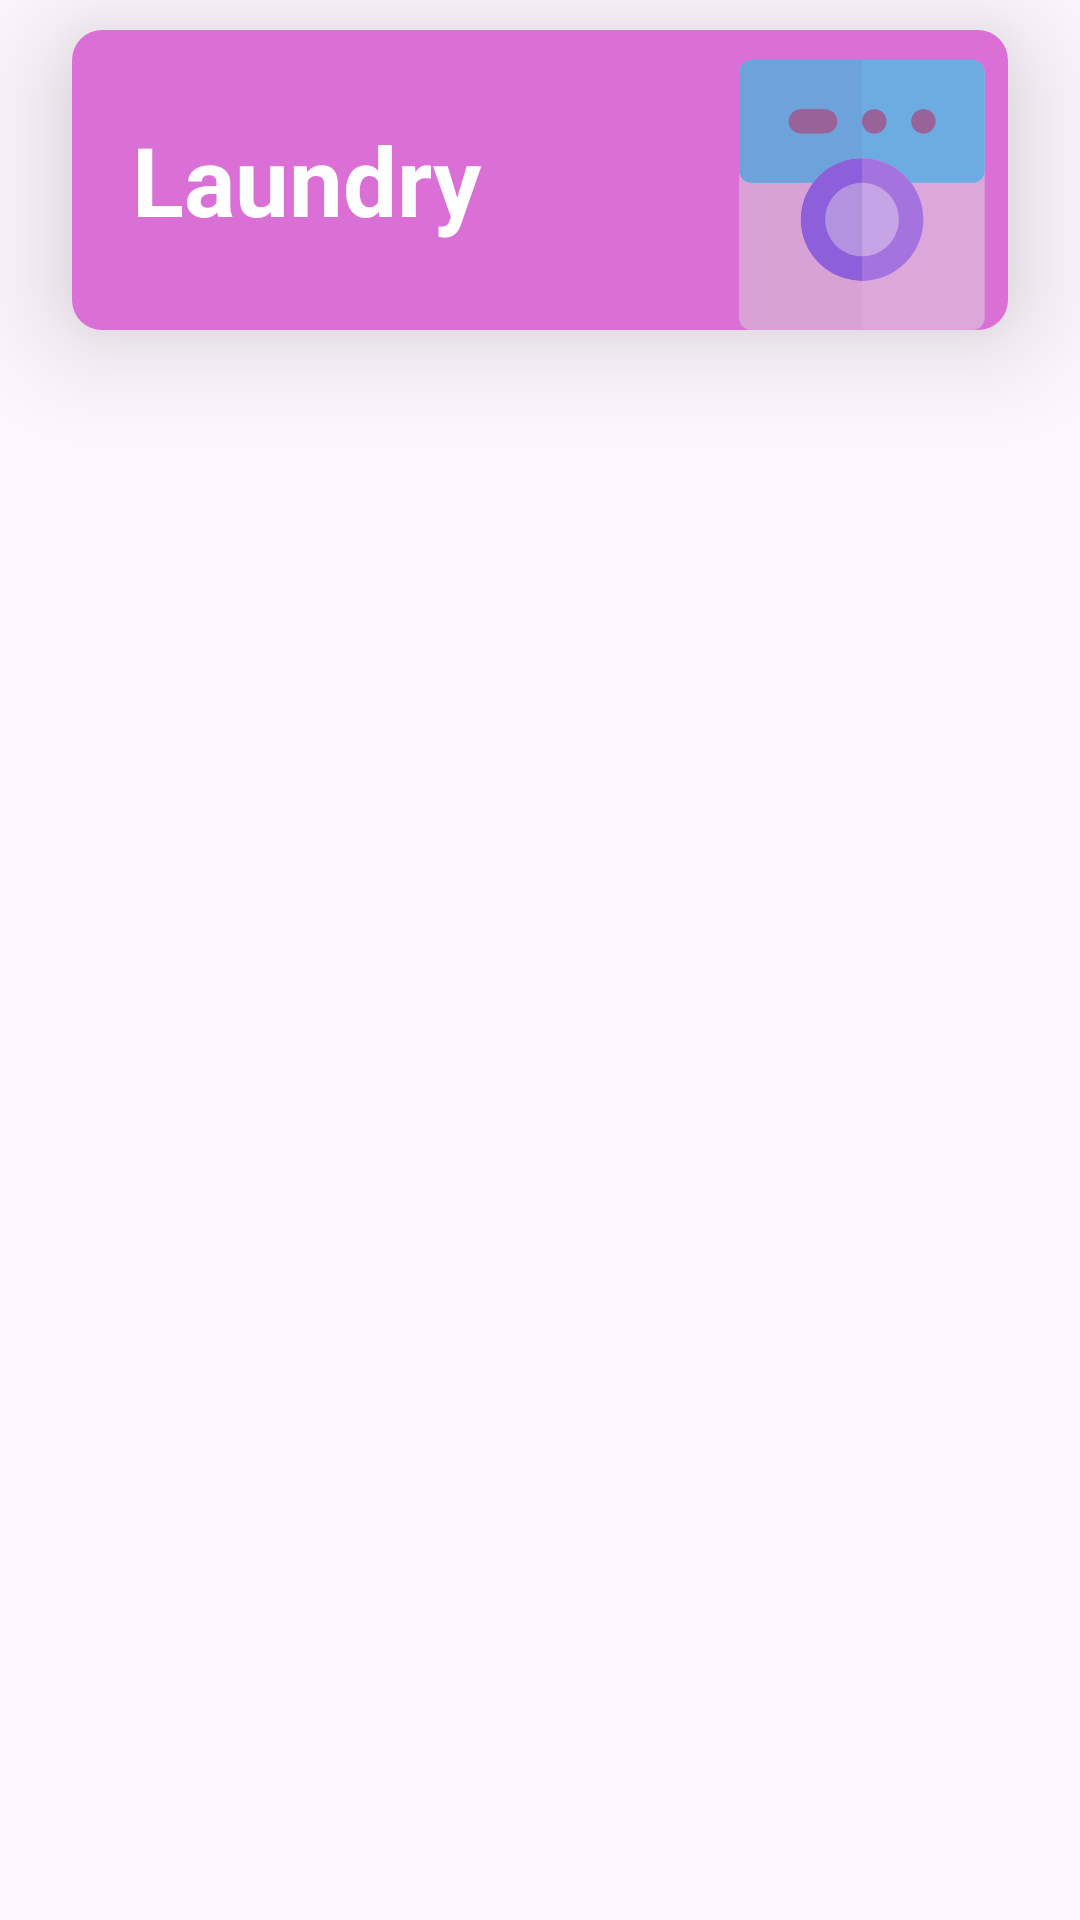

This screen was rendered from an Android layout file. Write that file and the resources it references.
<!-- AndroidManifest.xml: application theme Theme.LaundryYuk -->
<!-- res/layout/list_menu.xml -->
<?xml version="1.0" encoding="utf-8"?>
<LinearLayout xmlns:android="http://schemas.android.com/apk/res/android"
    xmlns:tools="http://schemas.android.com/tools"
    android:layout_width="match_parent"
    android:layout_height="wrap_content"
    xmlns:app="http://schemas.android.com/apk/res-auto">
    
    <androidx.cardview.widget.CardView
        android:layout_width="match_parent"
        android:layout_height="100dp"
        android:layout_marginHorizontal="24dp"
        android:layout_marginVertical="10dp"
        app:cardElevation="24dp"
        app:cardCornerRadius="10dp">

        <LinearLayout
            android:id="@+id/llCardMenu"
            android:layout_width="match_parent"
            android:layout_height="match_parent"
            android:background="@color/pink">

            <TextView
                android:id="@+id/txtMenuTitle"
                android:textStyle="bold"
                android:textSize="32sp"
                android:layout_weight="1"
                android:layout_width="0dp"
                android:layout_height="match_parent"
                android:text="Laundry"
                android:textColor="@color/white"
                android:layout_marginStart="20dp"
                android:gravity="center_vertical"/>

            <ImageView
                android:id="@+id/imgMenuIcon"
                android:layout_weight="0.5"
                android:layout_width="0dp"
                android:layout_height="match_parent"
                android:src="@drawable/laundry_svg"
                android:layout_marginTop="10dp"
                android:alpha="0.5"/>
        </LinearLayout>
    </androidx.cardview.widget.CardView>
</LinearLayout>
<!-- resources referenced by this layout -->
<resources>
  <color name="pink">#DA70D6</color>
  <color name="white">#FFFFFFFF</color>
  <!-- drawable laundry_svg: vector/xml drawable (drawable, 3531 chars, omitted) -->
  <style name="Theme.LaundryYuk" parent="Base.Theme.LaundryYuk" />
  <style name="Base.Theme.LaundryYuk" parent="Theme.Material3.DayNight.NoActionBar">
          
          
      </style>
</resources>
